Run: headless pygame with SDL's dummy video driver; simulated clock (each Clock.tick advances the game by its frame time, no real sleeping); random seed 0; keys injected as events and as key.get_pressed() state; no mouse input.
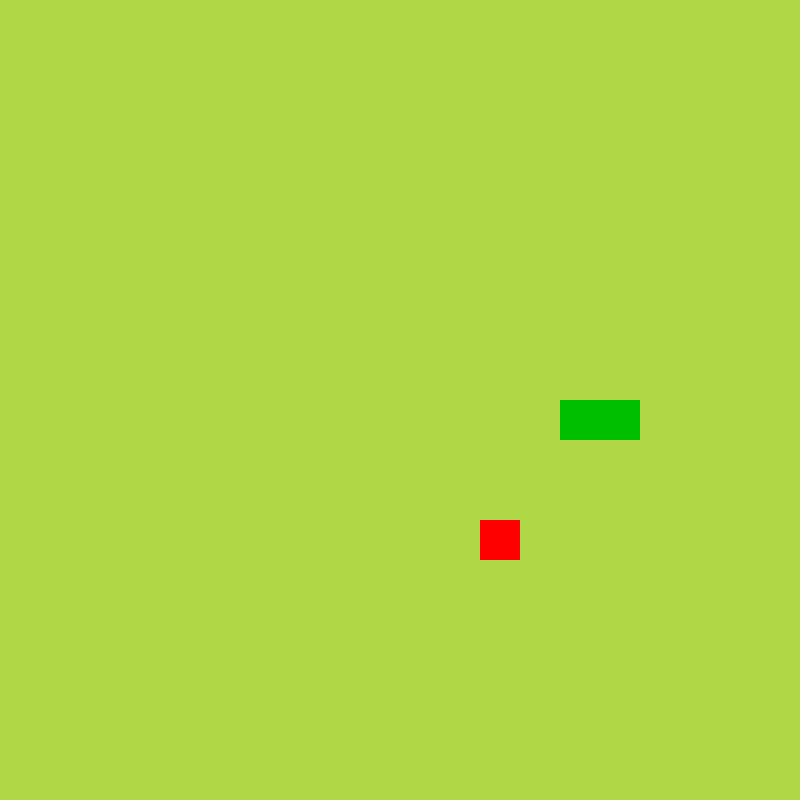
Frame 1 of 4 · flips 1–60 · no input
Frame 2 of 4 · flips 61–180 · tapped SPACE, RETURN · held RIGHT (→), D · screen unchanged from frame 1, image omitted
Frame 3 of 4 · flips 181–300 · held DOWN (↓), S · screen unchanged from frame 2, image omitted
Frame 4 of 4 · flips 301–420 · held LEFT (←), A, UP (↑), W · screen unchanged from frame 3, image omitted

The pygame program that drew these frames:

# BIBILIOTECAS
import pygame 
from pygame.math import Vector2
import sys
import random


# INICIALIZAÇÕES
pygame.init()
cell_size = 40
num_cells = 20
screen = pygame.display.set_mode((cell_size * num_cells, cell_size * num_cells))    # Assim criamos uma "grade" 800x800
clock  = pygame.time.Clock()



# CLASSES
class Fruit:
    def __init__(self):
        self.x = random.randint(0, num_cells - 1)
        self.y = random.randint(0, num_cells - 1)
        self.pos = Vector2(self.x, self.y)    # Para salvar a posição usaremos um vetor (não lista, mesmo sendo possível usar uma lista) porque é mais fácil de implementar operações sobre os valores. Essa é uma função do 'pygame.math' 

    def drawFruit(self):
        fruit_rect = pygame.Rect(int(self.pos.x * cell_size), int(self.pos.y * cell_size), cell_size, cell_size)    # Utilizamos essa função para criar um retângulo diretamente, os parâmetros são: (x, y, width, height)
        pygame.draw.rect(screen, (255, 0, 0), fruit_rect)    # Para desenhar o retângulo usamos essa função, os parâmetros são: (surface, color, rect)


class Snake:
    def __init__(self):
        self.body = [Vector2(14, 10), Vector2(15, 10)]    # Vamos organizar a snake como uma lista de vetores de posições, em que o primeiro elemento vai ser a cabeça da snake
        self.direction = Vector2(-1, 0)    # Essa vai ser a direção inicial (para esquerda)
        self.new_block = False    # Vai nos ajudar quando tivermos que adicionar um block à snake

    def drawSnake(self):
        for block in self.body:
            x_pos = int(block.x * cell_size)
            y_pos = int(block.y * cell_size)
            block_rect = pygame.Rect(x_pos, y_pos, cell_size, cell_size)
            pygame.draw.rect(screen, (0, 191, 0), block_rect)

    def moveSnake(self):
        if self.new_block:
            body_copy = self.body[:]    # Essa linha copia o conteúdo de 'self.body'
            body_copy.insert(0, body_copy[0] + self.direction)    # Insere na primeira posição da lista a nova abeça
            self.body = body_copy[:]    # Copia a nova posição para 'self.body'
            self.new_block = False

        else:
            body_copy = self.body[:-1]    # Essa linha copia o conteúdo de 'self.body' menos o último elemento
            body_copy.insert(0, body_copy[0] + self.direction)    # Insere na primeira posição da lista a nova abeça
            self.body = body_copy[:]    # Copia a nova posição para 'self.body'

    def addBlock(self):
        self.new_block = True


class Main:
    def __init__(self):
        self.snake = Snake()
        self.fruit = Fruit()

    def update(self):
        self.snake.moveSnake()
        self.checkCollision()
        self.checkDeath()

    def drawElements(self):
        self.fruit.drawFruit()
        self.snake.drawSnake()

    def checkCollision(self):
        if self.fruit.pos == self.snake.body[0]:
            self.fruit = Fruit()    # Cria nova fruta
            self.snake.addBlock()    # Adiciona um novo bloco à snake

    def checkDeath(self):
        if not 0 <= self.snake.body[0].x < num_cells or not 0 <= self.snake.body[0].y < num_cells:
            self.gameOver()

        for block in self.snake.body[1:]:    # Não incuindo a cabeça
            if block == self.snake.body[0]:
                self.gameOver()

    def gameOver(self):
        pygame.quit()
        sys.exit()   # Sai da tela (e não dá erro)




# GAME VARIABLES
main_game = Main()

SCREEN_UPDATE = pygame.USEREVENT   # Vamos criar um timer para o movimento da snake
pygame.time.set_timer(SCREEN_UPDATE, 150)



# MAIN LOOP
while True:
    for event in pygame.event.get():
        if event.type == pygame.QUIT:
            pygame.quit()
            sys.exit()   # Sai da tela (e não dá erro)

        if event.type == SCREEN_UPDATE:
            main_game.update()

        if event.type == pygame.KEYDOWN:
            if event.key == pygame.K_UP:
                if main_game.snake.direction.y != 1:
                    main_game.snake.direction = Vector2(0, -1)
            if event.key == pygame.K_DOWN:
                if main_game.snake.direction.y != -1:
                    main_game.snake.direction = Vector2(0, 1)
            if event.key == pygame.K_LEFT:
                if main_game.snake.direction.x != 1:
                    main_game.snake.direction = Vector2(-1, 0)
            if event.key == pygame.K_RIGHT:
                if main_game.snake.direction.x != -1:
                    main_game.snake.direction = Vector2(1, 0)


    # Desenha o background
    screen.fill((175, 215, 70))
    
    # Desenha os elementos
    main_game.drawElements()


    # Atualizações do loop
    pygame.display.update()
    clock.tick(60)
